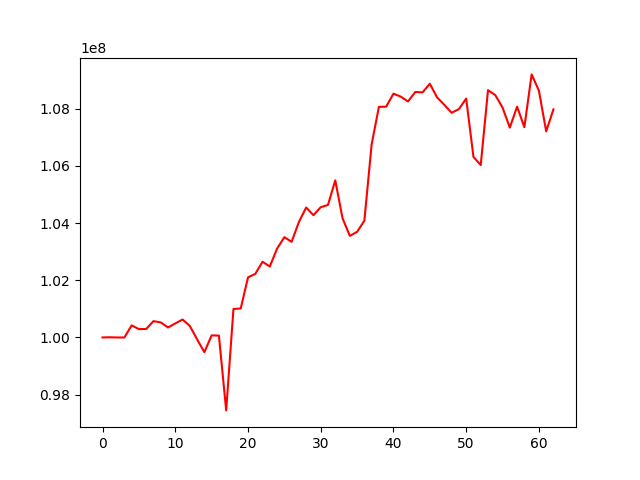

The table this chart was drawn from, first rows:
, 0
0, 100000000
1, 100005229
2, 99999153
3, 99997954
4, 100421995
5, 100291661
6, 100295475
7, 100569506
8, 100525641
9, 100348109
10, 100490106
11, 100626663
12, 100403399
13, 99933838
14, 99485675
15, 100071700
16, 100064481
17, 97449654
18, 100995775
19, 101010652
20, 102099028
21, 102221436
22, 102644441
23, 102479984
24, 103104615
25, 103505647
26, 103341961
27, 104037215
28, 104541329
29, 104272996
30, 104551803
31, 104633112
32, 105491869
33, 104166140
34, 103550951
35, 103690470
36, 104081144
37, 106747992
38, 108060685
39, 108067406
40, 108520474
41, 108418420
42, 108248382
43, 108580348
44, 108565737
45, 108868494
46, 108390304
47, 108128833
48, 107853094
49, 107982409
50, 108350990
51, 106312879
52, 106024849
53, 108645025
54, 108472092
55, 108035693
56, 107334060
57, 108067673
58, 107349074
59, 109194949
... 3 more rows
